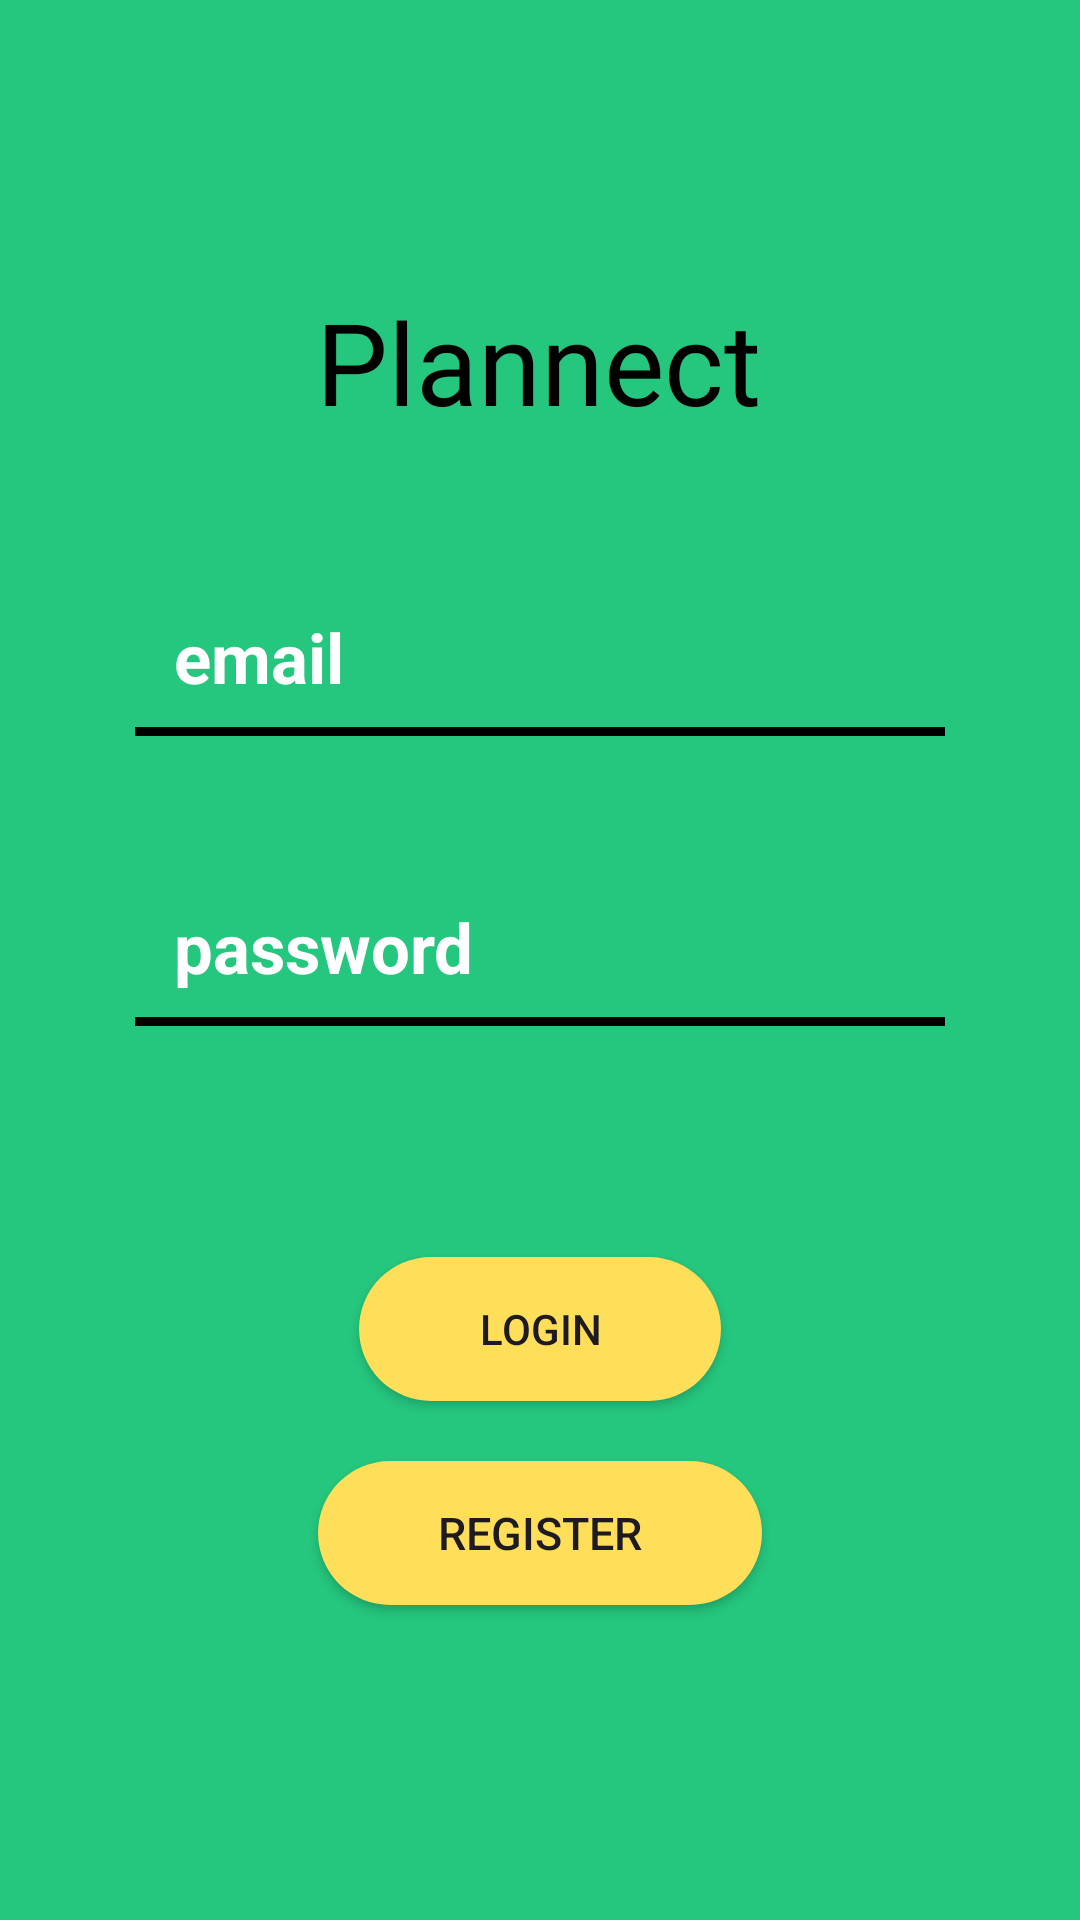

This screen was rendered from an Android layout file. Write that file and the resources it references.
<!-- AndroidManifest.xml: application theme Theme.Plannect -->
<!-- res/layout/activity_login.xml -->
<?xml version="1.0" encoding="utf-8"?>
<androidx.constraintlayout.widget.ConstraintLayout xmlns:android="http://schemas.android.com/apk/res/android"
    xmlns:app="http://schemas.android.com/apk/res-auto"
    xmlns:tools="http://schemas.android.com/tools"
    android:layout_width="match_parent"
    android:layout_height="match_parent"
    android:background="@color/brand_color"
    tools:context=".LoginActivity">


    <TextView
        android:id="@+id/activity_login_main_title"
        android:layout_width="wrap_content"
        android:layout_height="wrap_content"
        android:fontFamily="@font/lovelo_black"
        android:text="Plannect"
        android:textColor="@color/black"
        android:textSize="38dp"
        app:layout_constraintBottom_toBottomOf="parent"
        app:layout_constraintEnd_toEndOf="parent"
        app:layout_constraintHorizontal_bias="0.497"
        app:layout_constraintStart_toStartOf="parent"
        app:layout_constraintTop_toTopOf="parent"
        app:layout_constraintVertical_bias="0.161" />

    <EditText
        android:id="@+id/activity_login_email_edit_txt"
        style="@style/edit_text_style"
        android:layout_width="match_parent"
        android:layout_height="wrap_content"
        android:layout_marginTop="50dp"
        android:hint="email"
        app:layout_constraintEnd_toEndOf="parent"
        app:layout_constraintHorizontal_bias="1.0"
        app:layout_constraintStart_toStartOf="parent"
        app:layout_constraintTop_toBottomOf="@+id/activity_login_main_title" />

    <View
        android:layout_width="match_parent"
        android:layout_height="3sp"
        android:layout_marginStart="45dp"
        android:layout_marginEnd="45dp"
        android:background="@color/black"
        app:layout_constraintTop_toBottomOf="@id/activity_login_email_edit_txt"

        />


    <EditText
        android:id="@+id/activity_login_password_edit_txt"
        style="@style/edit_text_style"
        android:layout_width="match_parent"
        android:layout_height="wrap_content"
        android:layout_marginTop="50dp"
        android:hint="password"
        android:inputType="textPassword"
        app:layout_constraintTop_toBottomOf="@+id/activity_login_email_edit_txt"

        />

    <View
        android:id="@+id/view"
        android:layout_width="match_parent"
        android:layout_height="3sp"
        android:layout_marginStart="45dp"
        android:layout_marginEnd="45dp"
        android:background="@color/black"
        app:layout_constraintTop_toBottomOf="@id/activity_login_password_edit_txt" />


    <androidx.appcompat.widget.AppCompatButton
        android:elevation="0dp"
        android:id="@+id/activity_login_login_btn"
        android:layout_width="wrap_content"
        android:layout_height="wrap_content"
        android:layout_marginTop="80dp"
        android:background="@drawable/button_background"
        android:text="Login"
        android:paddingStart="40dp"
        android:paddingEnd="40dp"
        app:layout_constraintEnd_toEndOf="parent"
        app:layout_constraintHorizontal_bias="0.5"
        app:layout_constraintStart_toStartOf="parent"
        app:layout_constraintTop_toBottomOf="@+id/activity_login_password_edit_txt" />

    <androidx.appcompat.widget.AppCompatButton
        android:id="@+id/activity_login_register_btn"
        android:elevation="0dp"
        android:layout_width="wrap_content"
        android:layout_height="wrap_content"
        app:layout_constraintTop_toBottomOf="@id/activity_login_login_btn"
        android:layout_marginTop="20dp"
        android:background="@drawable/button_background"
        android:text="Register"
        android:textSize="15dp"
   android:paddingStart="40dp"
        android:paddingEnd="40dp"
        app:layout_constraintEnd_toEndOf="parent"
        app:layout_constraintHorizontal_bias="0.5"
        app:layout_constraintStart_toStartOf="parent" />

</androidx.constraintlayout.widget.ConstraintLayout>
<!-- resources referenced by this layout -->
<resources>
  <color name="black">#FF000000</color>
  <color name="brand_color">#25C67E</color>
  <!-- drawable button_background (drawable) -->
  <?xml version="1.0" encoding="utf-8"?>
  <shape xmlns:android="http://schemas.android.com/apk/res/android">
  
      <solid
          android:color="#FFDE59"
          />
  
      <corners
  android:radius="40dp"
          />
  
  </shape>
  <style name="edit_text_style">
          <item name="android:layout_marginStart">50dp</item>
          <item name="android:layout_marginEnd">50dp</item>
          <item name="android:background">@color/brand_color</item>
          <item name="android:textStyle">bold</item>
          <item name="android:padding">8dp</item>
          <item name="android:textColorHint">@color/white</item>
          <item name="android:textColor">@color/white</item>
          <item name="android:textSize">23dp</item>
  
      </style>
  <style name="Theme.Plannect" parent="Base.Theme.Plannect">
          <item name="android:statusBarColor">@color/brand_color</item>
      </style>
  <color name="white">#FFFFFFFF</color>
  <style name="Base.Theme.Plannect" parent="Theme.Material3.DayNight.NoActionBar">
          
          
      </style>
</resources>
